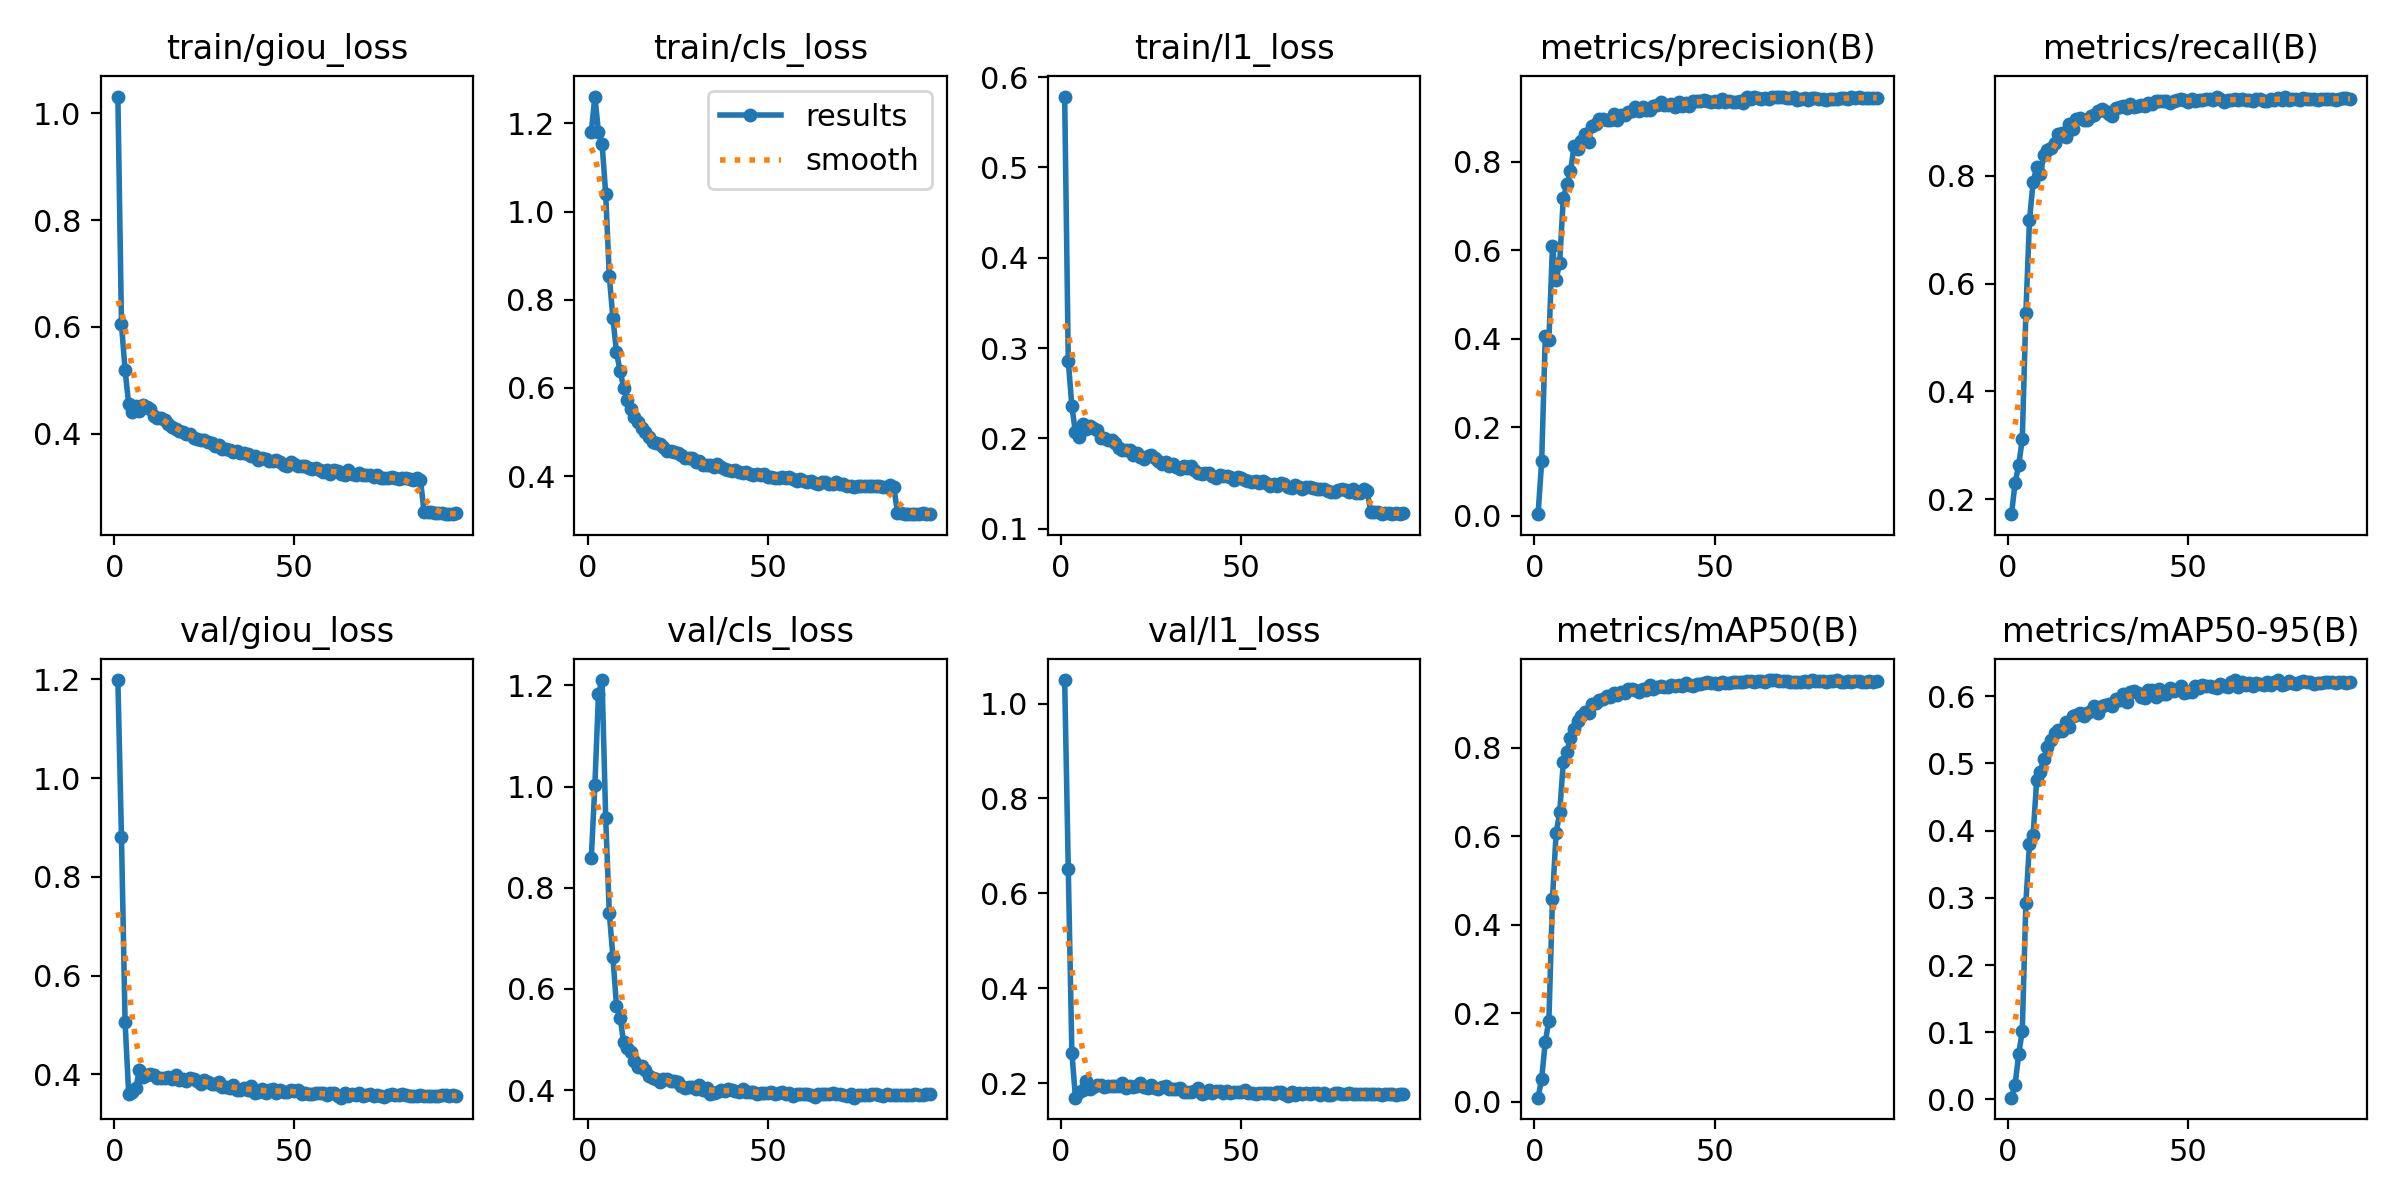

Source data for this figure (header and first rows):
epoch, time, train/giou_loss, train/cls_loss, train/l1_loss, metrics/precision(B), metrics/recall(B), metrics/mAP50(B), metrics/mAP50-95(B), val/giou_loss, val/cls_loss, val/l1_loss, lr/pg0, lr/pg1, lr/pg2
1, 427.4, 1.032, 1.18, 0.5784, 0.00314, 0.1719, 0.00891, 0.00254, 1.198, 0.8581, 1.05, 9.97881e-06, 9.97881e-06, 0.08005
2, 841.1, 0.605, 1.261, 0.286, 0.1225, 0.2294, 0.05176, 0.02194, 0.8801, 1.002, 0.6506, 1.99739e-05, 1.99739e-05, 0.06006
3, 1254, 0.5193, 1.18, 0.2354, 0.4051, 0.2628, 0.135, 0.06685, 0.5058, 1.184, 0.2635, 2.99494e-05, 2.99494e-05, 0.04007
4, 1665, 0.4548, 1.154, 0.2067, 0.3967, 0.311, 0.183, 0.1021, 0.3609, 1.21, 0.1694, 3.98905e-05, 3.98905e-05, 0.02008
5, 2076, 0.4408, 1.041, 0.2021, 0.609, 0.5461, 0.4582, 0.2928, 0.3639, 0.9386, 0.1811, 4.97827e-05, 4.97827e-05, 9.21556e-05
6, 2487, 0.4521, 0.8538, 0.2161, 0.5335, 0.7177, 0.6061, 0.3803, 0.3731, 0.7507, 0.1865, 4.96937e-05, 4.96937e-05, 4.96937e-05
7, 2897, 0.4427, 0.759, 0.2108, 0.5723, 0.7885, 0.6536, 0.3931, 0.4093, 0.6638, 0.2053, 4.95594e-05, 4.95594e-05, 4.95594e-05
8, 3308, 0.4528, 0.6809, 0.2138, 0.7182, 0.8172, 0.7664, 0.4753, 0.3956, 0.5665, 0.1888, 4.94009e-05, 4.94009e-05, 4.94009e-05
9, 3719, 0.4504, 0.6381, 0.2121, 0.7494, 0.8028, 0.7903, 0.4879, 0.3983, 0.5435, 0.1914, 4.92185e-05, 4.92185e-05, 4.92185e-05
10, 4131, 0.4464, 0.6011, 0.2099, 0.7784, 0.839, 0.8222, 0.5068, 0.4008, 0.4946, 0.1962, 4.90123e-05, 4.90123e-05, 4.90123e-05
11, 4542, 0.4334, 0.5725, 0.2008, 0.8361, 0.8487, 0.843, 0.524, 0.3981, 0.4836, 0.1951, 4.87825e-05, 4.87825e-05, 4.87825e-05
12, 4954, 0.43, 0.5534, 0.2004, 0.828, 0.8516, 0.8599, 0.5354, 0.3927, 0.4749, 0.1912, 4.85294e-05, 4.85294e-05, 4.85294e-05
13, 5366, 0.4294, 0.5331, 0.1977, 0.8476, 0.8604, 0.8711, 0.5453, 0.3933, 0.4577, 0.1946, 4.82532e-05, 4.82532e-05, 4.82532e-05
14, 5778, 0.4251, 0.5222, 0.198, 0.8626, 0.8772, 0.8806, 0.5499, 0.3935, 0.4452, 0.1946, 4.79541e-05, 4.79541e-05, 4.79541e-05
15, 6189, 0.4183, 0.5083, 0.1949, 0.8438, 0.8803, 0.8787, 0.5487, 0.3946, 0.4487, 0.1946, 4.76326e-05, 4.76326e-05, 4.76326e-05
16, 6598, 0.4127, 0.4996, 0.1896, 0.8817, 0.8721, 0.8979, 0.5617, 0.3907, 0.4405, 0.1942, 4.72888e-05, 4.72888e-05, 4.72888e-05
17, 7009, 0.4076, 0.4899, 0.1874, 0.885, 0.896, 0.9004, 0.5543, 0.3987, 0.4287, 0.201, 4.69231e-05, 4.69231e-05, 4.69231e-05
18, 7420, 0.4045, 0.4787, 0.1873, 0.8963, 0.8875, 0.907, 0.5702, 0.3883, 0.4242, 0.1897, 4.6536e-05, 4.6536e-05, 4.6536e-05
19, 7831, 0.4037, 0.4746, 0.1875, 0.896, 0.9055, 0.9097, 0.5721, 0.3906, 0.422, 0.1941, 4.61277e-05, 4.61277e-05, 4.61277e-05
20, 8243, 0.3989, 0.4725, 0.182, 0.8938, 0.9079, 0.9162, 0.5756, 0.3875, 0.4155, 0.1928, 4.56986e-05, 4.56986e-05, 4.56986e-05
21, 8654, 0.3998, 0.4658, 0.1837, 0.8949, 0.9031, 0.9137, 0.5712, 0.3929, 0.4224, 0.1934, 4.52493e-05, 4.52493e-05, 4.52493e-05
22, 9064, 0.3915, 0.4569, 0.1789, 0.9079, 0.9047, 0.9227, 0.5753, 0.3911, 0.4215, 0.2, 4.47801e-05, 4.47801e-05, 4.47801e-05
23, 9474, 0.3902, 0.4582, 0.1772, 0.894, 0.912, 0.919, 0.5784, 0.3874, 0.4175, 0.192, 4.42915e-05, 4.42915e-05, 4.42915e-05
24, 9885, 0.3887, 0.4559, 0.1808, 0.9069, 0.9123, 0.9253, 0.5849, 0.3812, 0.4176, 0.1908, 4.3784e-05, 4.3784e-05, 4.3784e-05
25, 10297, 0.3886, 0.4519, 0.1812, 0.9052, 0.9198, 0.9232, 0.5756, 0.3877, 0.4153, 0.1962, 4.32581e-05, 4.32581e-05, 4.32581e-05
26, 10708, 0.3845, 0.4491, 0.1778, 0.9119, 0.9243, 0.9322, 0.5853, 0.3836, 0.4083, 0.1901, 4.27143e-05, 4.27143e-05, 4.27143e-05
27, 11120, 0.3816, 0.4405, 0.175, 0.9161, 0.92, 0.9325, 0.5876, 0.3805, 0.405, 0.1882, 4.21531e-05, 4.21531e-05, 4.21531e-05
28, 11533, 0.3775, 0.4402, 0.1713, 0.9249, 0.9155, 0.9298, 0.5887, 0.381, 0.4063, 0.1926, 4.15751e-05, 4.15751e-05, 4.15751e-05
29, 11946, 0.378, 0.4405, 0.1734, 0.9148, 0.9111, 0.9255, 0.5859, 0.3838, 0.4069, 0.1936, 4.09809e-05, 4.09809e-05, 4.09809e-05
30, 12357, 0.3702, 0.4319, 0.1693, 0.923, 0.9265, 0.9319, 0.5967, 0.375, 0.4028, 0.1868, 4.03711e-05, 4.03711e-05, 4.03711e-05
31, 12768, 0.3704, 0.4343, 0.1719, 0.9162, 0.928, 0.9312, 0.5947, 0.3753, 0.4095, 0.1873, 3.97462e-05, 3.97462e-05, 3.97462e-05
32, 13178, 0.3682, 0.4265, 0.1684, 0.9168, 0.9292, 0.9407, 0.604, 0.3735, 0.3995, 0.187, 3.91068e-05, 3.91068e-05, 3.91068e-05
33, 13590, 0.3649, 0.4264, 0.1662, 0.9267, 0.9267, 0.9324, 0.5921, 0.3788, 0.4051, 0.1902, 3.84537e-05, 3.84537e-05, 3.84537e-05
34, 14000, 0.3682, 0.4248, 0.1694, 0.9289, 0.934, 0.937, 0.6063, 0.3694, 0.3934, 0.1815, 3.77874e-05, 3.77874e-05, 3.77874e-05
35, 14412, 0.3635, 0.4204, 0.1674, 0.9343, 0.9279, 0.9399, 0.6079, 0.3685, 0.3949, 0.182, 3.71086e-05, 3.71086e-05, 3.71086e-05
36, 14823, 0.3628, 0.4279, 0.1691, 0.9296, 0.9306, 0.9376, 0.6045, 0.3721, 0.397, 0.1822, 3.6418e-05, 3.6418e-05, 3.6418e-05
37, 15234, 0.3619, 0.4203, 0.1651, 0.9284, 0.9321, 0.9378, 0.5997, 0.3694, 0.4001, 0.1833, 3.57163e-05, 3.57163e-05, 3.57163e-05
38, 15644, 0.3572, 0.4172, 0.1623, 0.9303, 0.9293, 0.9408, 0.5968, 0.3773, 0.399, 0.1895, 3.50041e-05, 3.50041e-05, 3.50041e-05
39, 16055, 0.3577, 0.4133, 0.1606, 0.9232, 0.9345, 0.9403, 0.6093, 0.3624, 0.4024, 0.1771, 3.42821e-05, 3.42821e-05, 3.42821e-05
40, 16466, 0.3498, 0.4127, 0.1618, 0.9363, 0.9329, 0.9417, 0.6101, 0.3647, 0.401, 0.1797, 3.35511e-05, 3.35511e-05, 3.35511e-05
41, 16878, 0.3543, 0.4132, 0.1614, 0.9271, 0.9398, 0.9394, 0.599, 0.3706, 0.3982, 0.1847, 3.28118e-05, 3.28118e-05, 3.28118e-05
42, 17289, 0.3529, 0.4087, 0.1581, 0.9337, 0.939, 0.9466, 0.6112, 0.363, 0.3967, 0.1796, 3.20649e-05, 3.20649e-05, 3.20649e-05
43, 17700, 0.3488, 0.4082, 0.1567, 0.9269, 0.9394, 0.9412, 0.603, 0.3675, 0.4018, 0.1842, 3.13112e-05, 3.13112e-05, 3.13112e-05
44, 18111, 0.348, 0.4102, 0.1592, 0.9371, 0.9391, 0.9385, 0.6028, 0.3701, 0.3972, 0.1826, 3.05513e-05, 3.05513e-05, 3.05513e-05
45, 18522, 0.3504, 0.4057, 0.1587, 0.938, 0.9347, 0.9434, 0.6121, 0.3626, 0.3954, 0.1787, 2.97861e-05, 2.97861e-05, 2.97861e-05
46, 18934, 0.3463, 0.4025, 0.1588, 0.9385, 0.9384, 0.9438, 0.6079, 0.3689, 0.3966, 0.1831, 2.90163e-05, 2.90163e-05, 2.90163e-05
47, 19345, 0.3412, 0.4043, 0.1568, 0.9403, 0.9414, 0.9452, 0.6104, 0.3642, 0.392, 0.1798, 2.82427e-05, 2.82427e-05, 2.82427e-05
48, 19756, 0.3398, 0.4027, 0.1536, 0.9367, 0.9429, 0.9492, 0.6149, 0.364, 0.3948, 0.1815, 2.74659e-05, 2.74659e-05, 2.74659e-05
49, 20168, 0.3468, 0.404, 0.1571, 0.9361, 0.9402, 0.9454, 0.6047, 0.3683, 0.3952, 0.1821, 2.66869e-05, 2.66869e-05, 2.66869e-05
50, 20578, 0.3428, 0.3989, 0.1562, 0.9381, 0.9365, 0.9456, 0.607, 0.3668, 0.3953, 0.1821, 2.59063e-05, 2.59063e-05, 2.59063e-05
51, 20990, 0.3397, 0.3986, 0.1537, 0.9354, 0.9431, 0.9436, 0.6071, 0.3682, 0.396, 0.1848, 2.5125e-05, 2.5125e-05, 2.5125e-05
52, 21401, 0.3387, 0.3956, 0.1525, 0.9416, 0.9385, 0.9494, 0.6154, 0.3605, 0.3927, 0.1791, 2.43437e-05, 2.43437e-05, 2.43437e-05
53, 21812, 0.3388, 0.3961, 0.1522, 0.9361, 0.9402, 0.9469, 0.6119, 0.3627, 0.3948, 0.179, 2.35631e-05, 2.35631e-05, 2.35631e-05
54, 22224, 0.336, 0.3979, 0.1524, 0.9374, 0.941, 0.9465, 0.6172, 0.3598, 0.3956, 0.1766, 2.27841e-05, 2.27841e-05, 2.27841e-05
55, 22636, 0.3338, 0.3951, 0.1509, 0.9356, 0.9431, 0.9491, 0.6154, 0.3604, 0.3923, 0.1795, 2.20073e-05, 2.20073e-05, 2.20073e-05
56, 23046, 0.3347, 0.3981, 0.1533, 0.9361, 0.9435, 0.9483, 0.6149, 0.362, 0.3945, 0.18, 2.12337e-05, 2.12337e-05, 2.12337e-05
57, 23458, 0.3313, 0.394, 0.1502, 0.9381, 0.9406, 0.9485, 0.6144, 0.3632, 0.3881, 0.1803, 2.04639e-05, 2.04639e-05, 2.04639e-05
58, 23868, 0.3279, 0.389, 0.1474, 0.9341, 0.9474, 0.9472, 0.613, 0.3613, 0.392, 0.1793, 1.96987e-05, 1.96987e-05, 1.96987e-05
59, 24279, 0.3324, 0.3947, 0.1501, 0.9462, 0.9424, 0.9514, 0.6189, 0.3584, 0.3918, 0.1777, 1.89388e-05, 1.89388e-05, 1.89388e-05
60, 24691, 0.3246, 0.3885, 0.1475, 0.9416, 0.9381, 0.9502, 0.6155, 0.3624, 0.3921, 0.1809, 1.81851e-05, 1.81851e-05, 1.81851e-05
... 35 more rows
